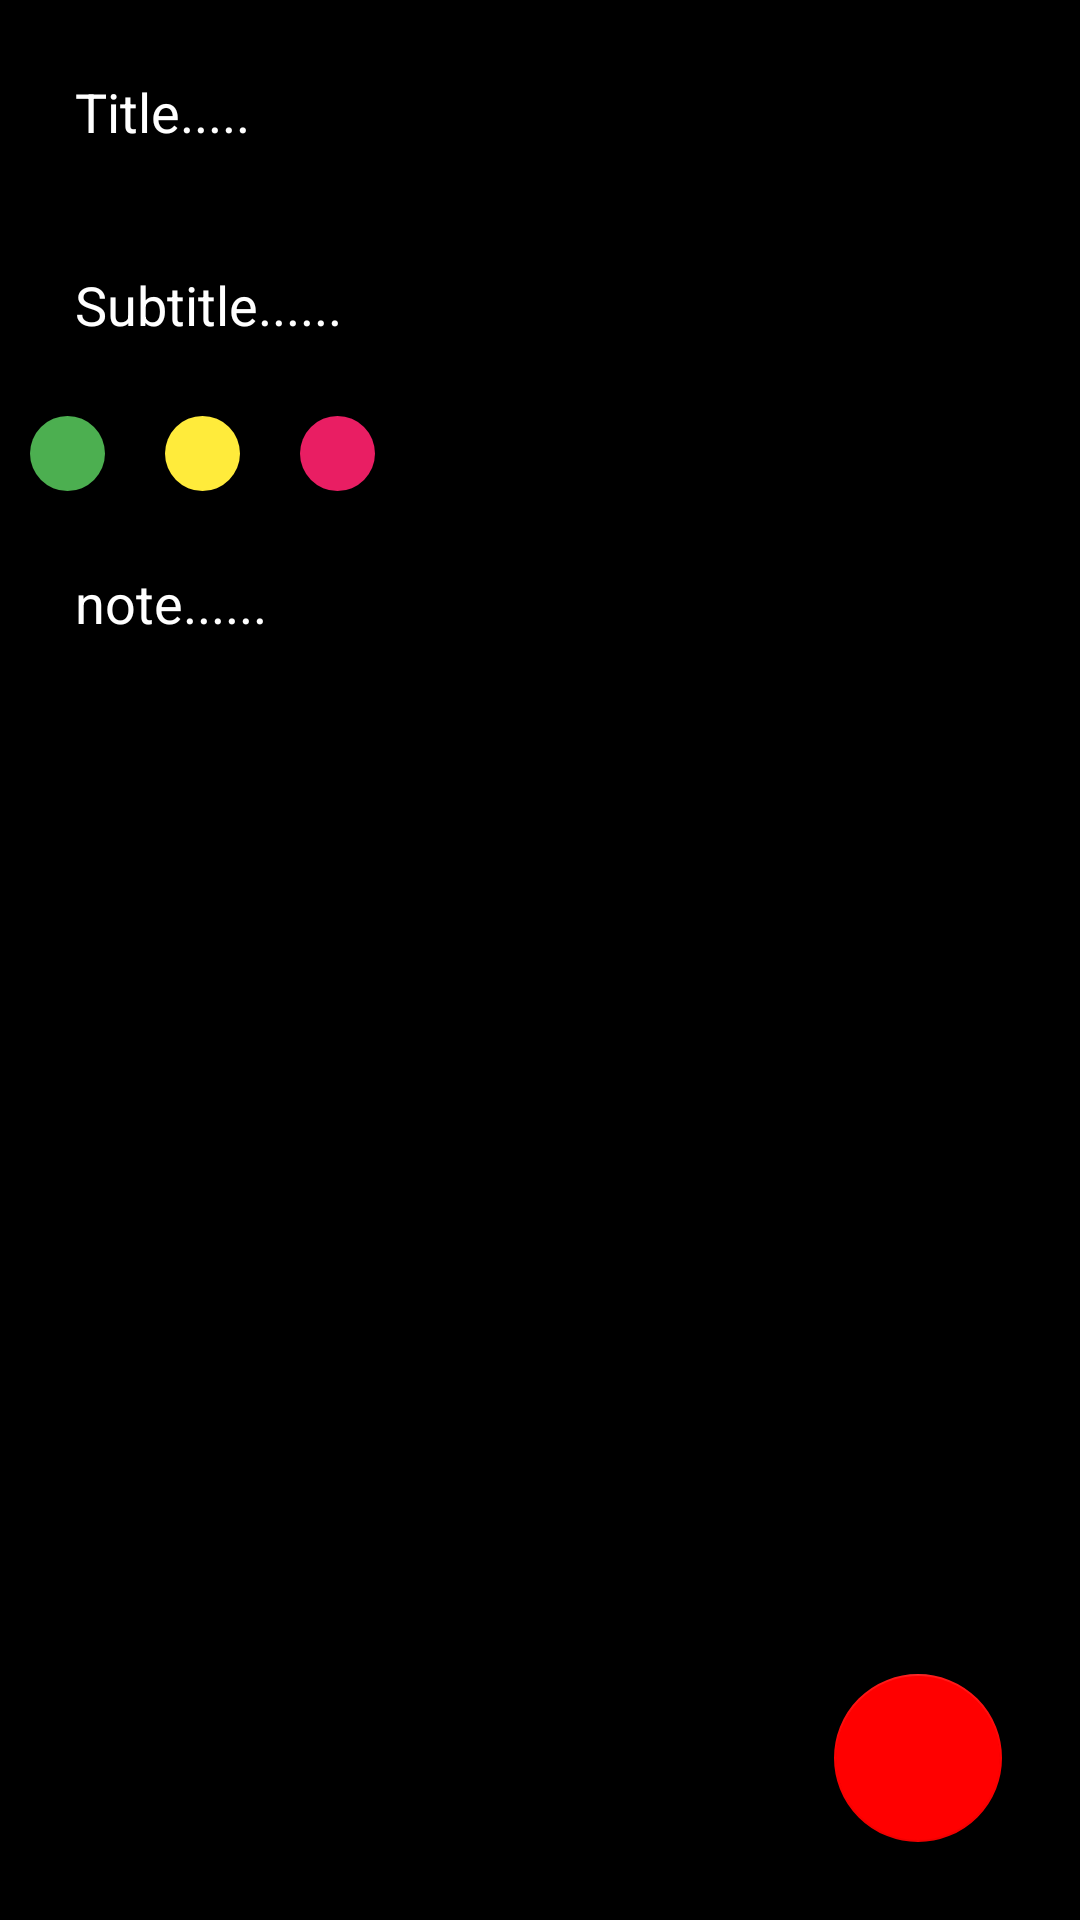

Write the Android layout XML for this screen, with the resource values it uses.
<!-- AndroidManifest.xml: application theme Theme.AMNotes -->
<!-- res/layout/fragment_create_notes.xml -->
<?xml version="1.0" encoding="utf-8"?>
<FrameLayout xmlns:android="http://schemas.android.com/apk/res/android"
    xmlns:app="http://schemas.android.com/apk/res-auto"
    xmlns:tools="http://schemas.android.com/tools"
    android:layout_width="match_parent"
    android:layout_height="match_parent"
    android:background="@color/black"
    tools:context=".UI.Fragments.CreateNotesFragment">

    <LinearLayout
        android:layout_width="match_parent"
        android:layout_height="match_parent"
        android:orientation="vertical"
        android:paddingStart="10dp"
        android:paddingEnd="10dp">

        <EditText
            android:id="@+id/EditTitle"
            android:maxLines="1"
            android:layout_width="match_parent"
            android:layout_height="wrap_content"
            android:layout_marginTop="10dp"
            android:background="@drawable/backlground1"
            android:hint="Title....."
            android:padding="15dp"
            android:textColorHint="@color/white">


        </EditText>


        <EditText
            android:id="@+id/EditSubTitle"
            android:layout_width="match_parent"
            android:layout_height="wrap_content"
            android:layout_marginTop="10dp"
            android:background="@drawable/backlground1"
            android:hint="Subtitle......"
            android:padding="15dp"
            android:textColorHint="@color/white">


        </EditText>

        <LinearLayout
            android:layout_width="match_parent"
            android:layout_height="wrap_content"
            android:layout_marginTop="10dp"
            android:orientation="horizontal">

            <ImageView
                android:id="@+id/P_Green"
                android:layout_width="25dp"
                android:layout_height="25dp"
                android:background="@drawable/green_dot"/>
            <ImageView
                android:id="@+id/P_Yellow"
                android:layout_width="25dp"
                android:layout_height="25dp"
                android:layout_marginStart="20dp"
                android:background="@drawable/yellow_dot"/>
            <ImageView
                android:id="@+id/P_Red"
                android:layout_width="25dp"
                android:layout_height="25dp"
                android:layout_marginStart="20dp"
                android:background="@drawable/red_dot"/>


        </LinearLayout>

        <EditText
            android:id="@+id/EditNotes"
            android:layout_width="match_parent"
            android:layout_height="350dp"
            android:gravity="start"
            android:layout_marginTop="10dp"
            android:background="@drawable/backlground1"
            android:hint="note......"
            android:padding="15dp"
            android:textColorHint="@color/white">


        </EditText>



    </LinearLayout>


    <com.google.android.material.floatingactionbutton.FloatingActionButton
        android:id="@+id/btnSaveNotes"
        android:layout_width="wrap_content"
        android:layout_height="wrap_content"
        android:layout_gravity="bottom|right"
        android:layout_margin="26dp"
        android:src="@drawable/ic_baseline_done_24"
        app:backgroundTint="@color/red1">

    </com.google.android.material.floatingactionbutton.FloatingActionButton>


</FrameLayout>
<!-- resources referenced by this layout -->
<resources>
  <color name="black">#FF000000</color>
  <color name="red1">#FF0000</color>
  <color name="white">#FFFFFFFF</color>
  <!-- drawable green_dot (drawable) -->
  <?xml version="1.0" encoding="utf-8"?>
  <shape android:shape="rectangle" xmlns:android="http://schemas.android.com/apk/res/android">
  
      <solid android:color="@color/greendot"></solid>
      <corners android:radius="360dp"/>
  
  </shape>
  <!-- drawable red_dot (drawable) -->
  <?xml version="1.0" encoding="utf-8"?>
  <shape android:shape="rectangle" xmlns:android="http://schemas.android.com/apk/res/android">
  
      <solid android:color="@color/reddot"></solid>
      <corners android:radius="360dp"/>
  
  </shape>
  <!-- drawable yellow_dot (drawable) -->
  <?xml version="1.0" encoding="utf-8"?>
  <shape android:shape="rectangle" xmlns:android="http://schemas.android.com/apk/res/android">
  
      <solid android:color="@color/yellowdot"></solid>
      <corners android:radius="360dp"/>
  
  </shape>
  <style name="Theme.AMNotes" parent="Theme.MaterialComponents.DayNight.NoActionBar">
          
          <item name="colorPrimary">@color/black</item>
          <item name="colorPrimaryVariant">@color/black</item>
          <item name="colorOnPrimary">@color/white</item>
          
          <item name="colorSecondary">@color/teal_200</item>
          <item name="colorSecondaryVariant">@color/teal_700</item>
          <item name="colorOnSecondary">@color/black</item>
          
          <item name="android:statusBarColor">?attr/colorPrimaryVariant</item>
          
      </style>
  <color name="greendot">#4CAF50</color>
  <color name="reddot">#E91E63</color>
  <color name="yellowdot">#FFEB3B</color>
  <color name="teal_200">#FF03DAC5</color>
  <color name="teal_700">#FF018786</color>
</resources>
